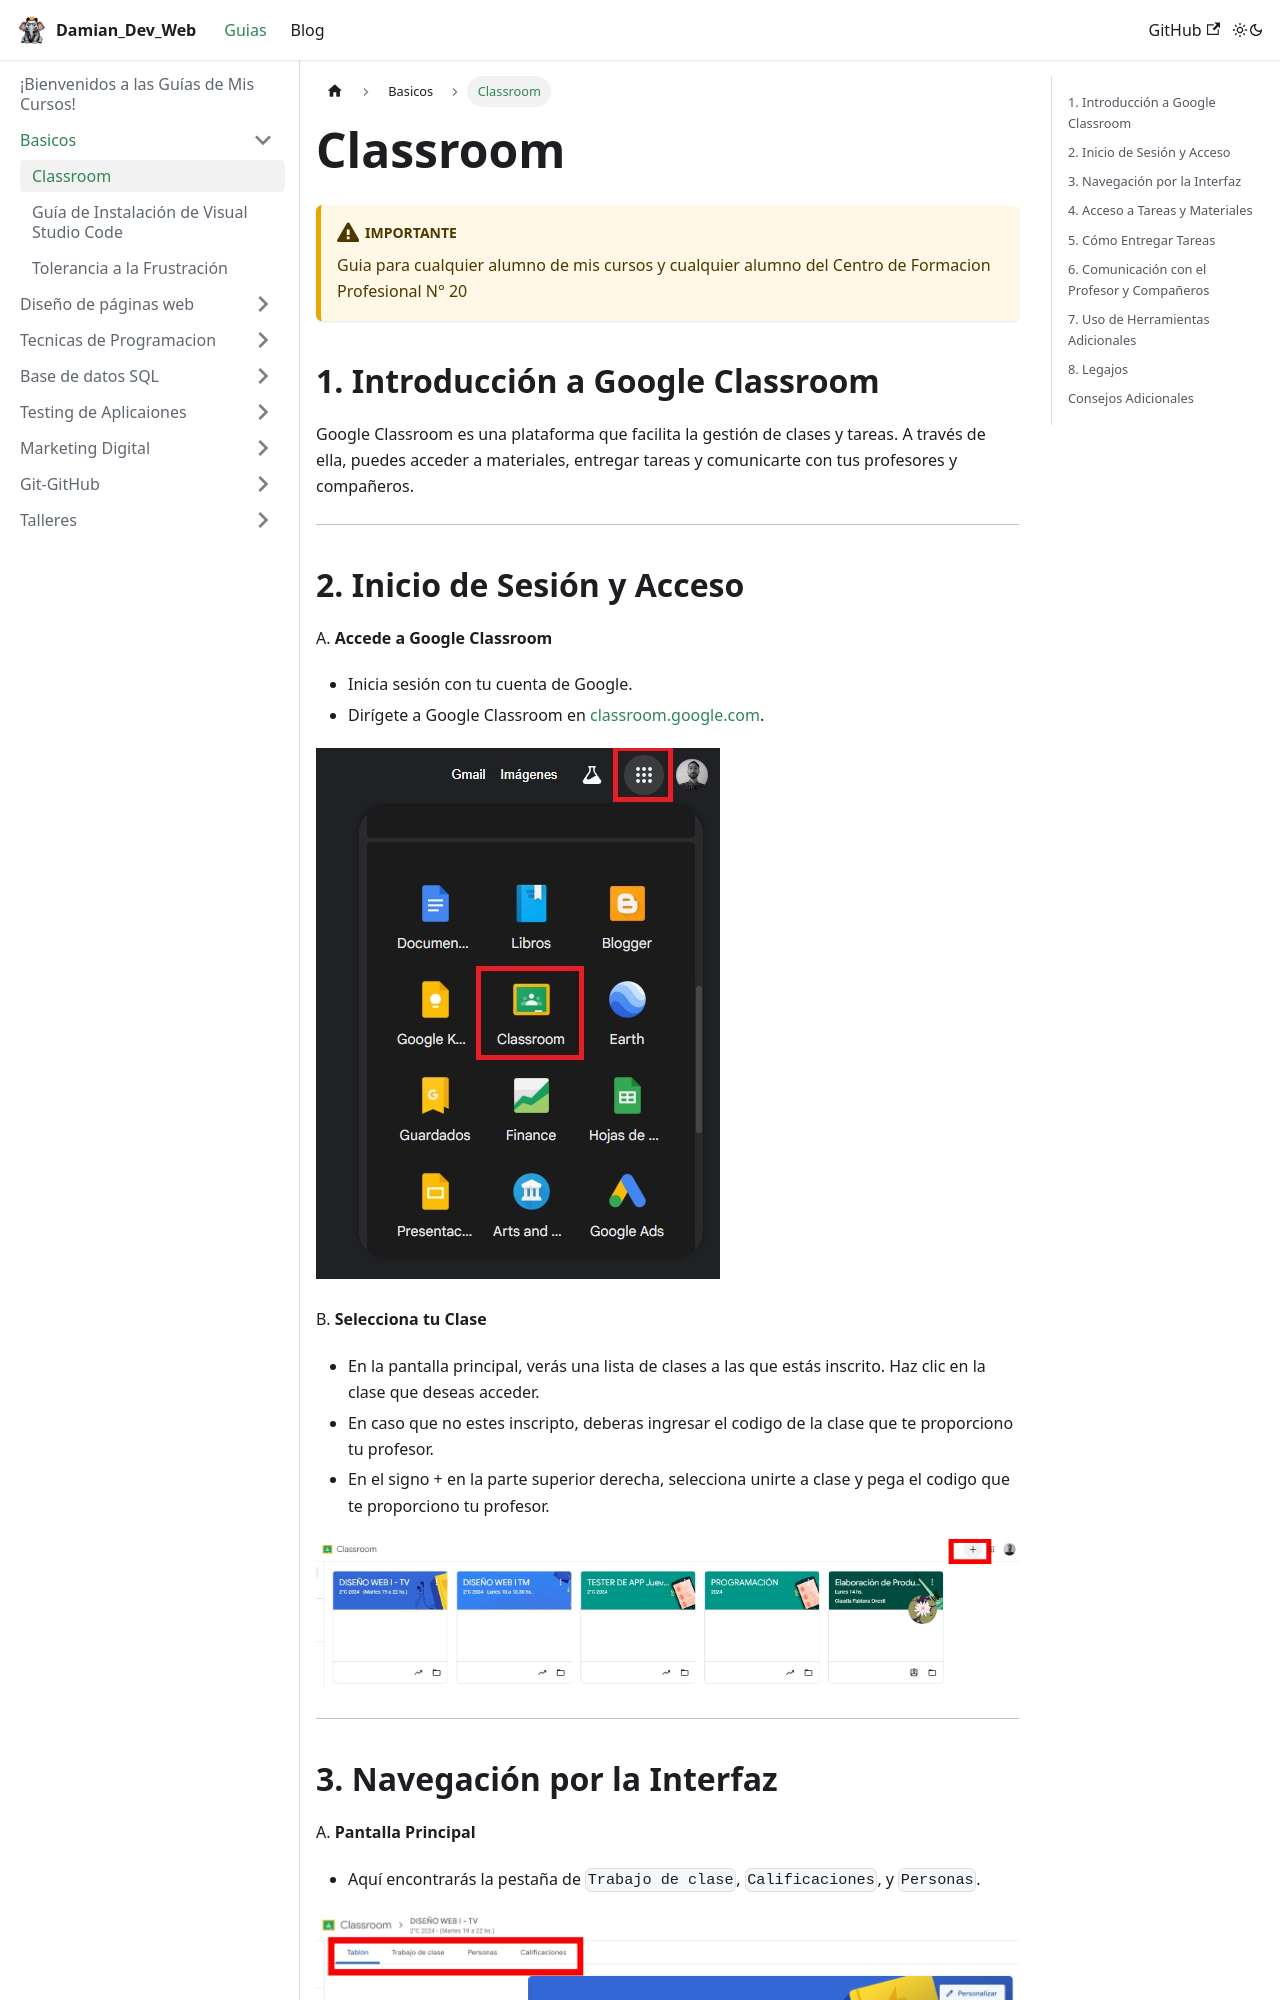

repository: DamianTrajster/blog-damiandevweb · page: docs/basicos/classroom.html · generator: docusaurus

---
sidebar_position: 0
---

# Classroom

:::caution[Importante]

   Guia para cualquier alumno de mis cursos y cualquier alumno del Centro de Formacion Profesional N° 20

:::

## 1. Introducción a Google Classroom

Google Classroom es una plataforma que facilita la gestión de clases y tareas. A través de ella, puedes acceder a materiales, entregar tareas y comunicarte con tus profesores y compañeros.

---
